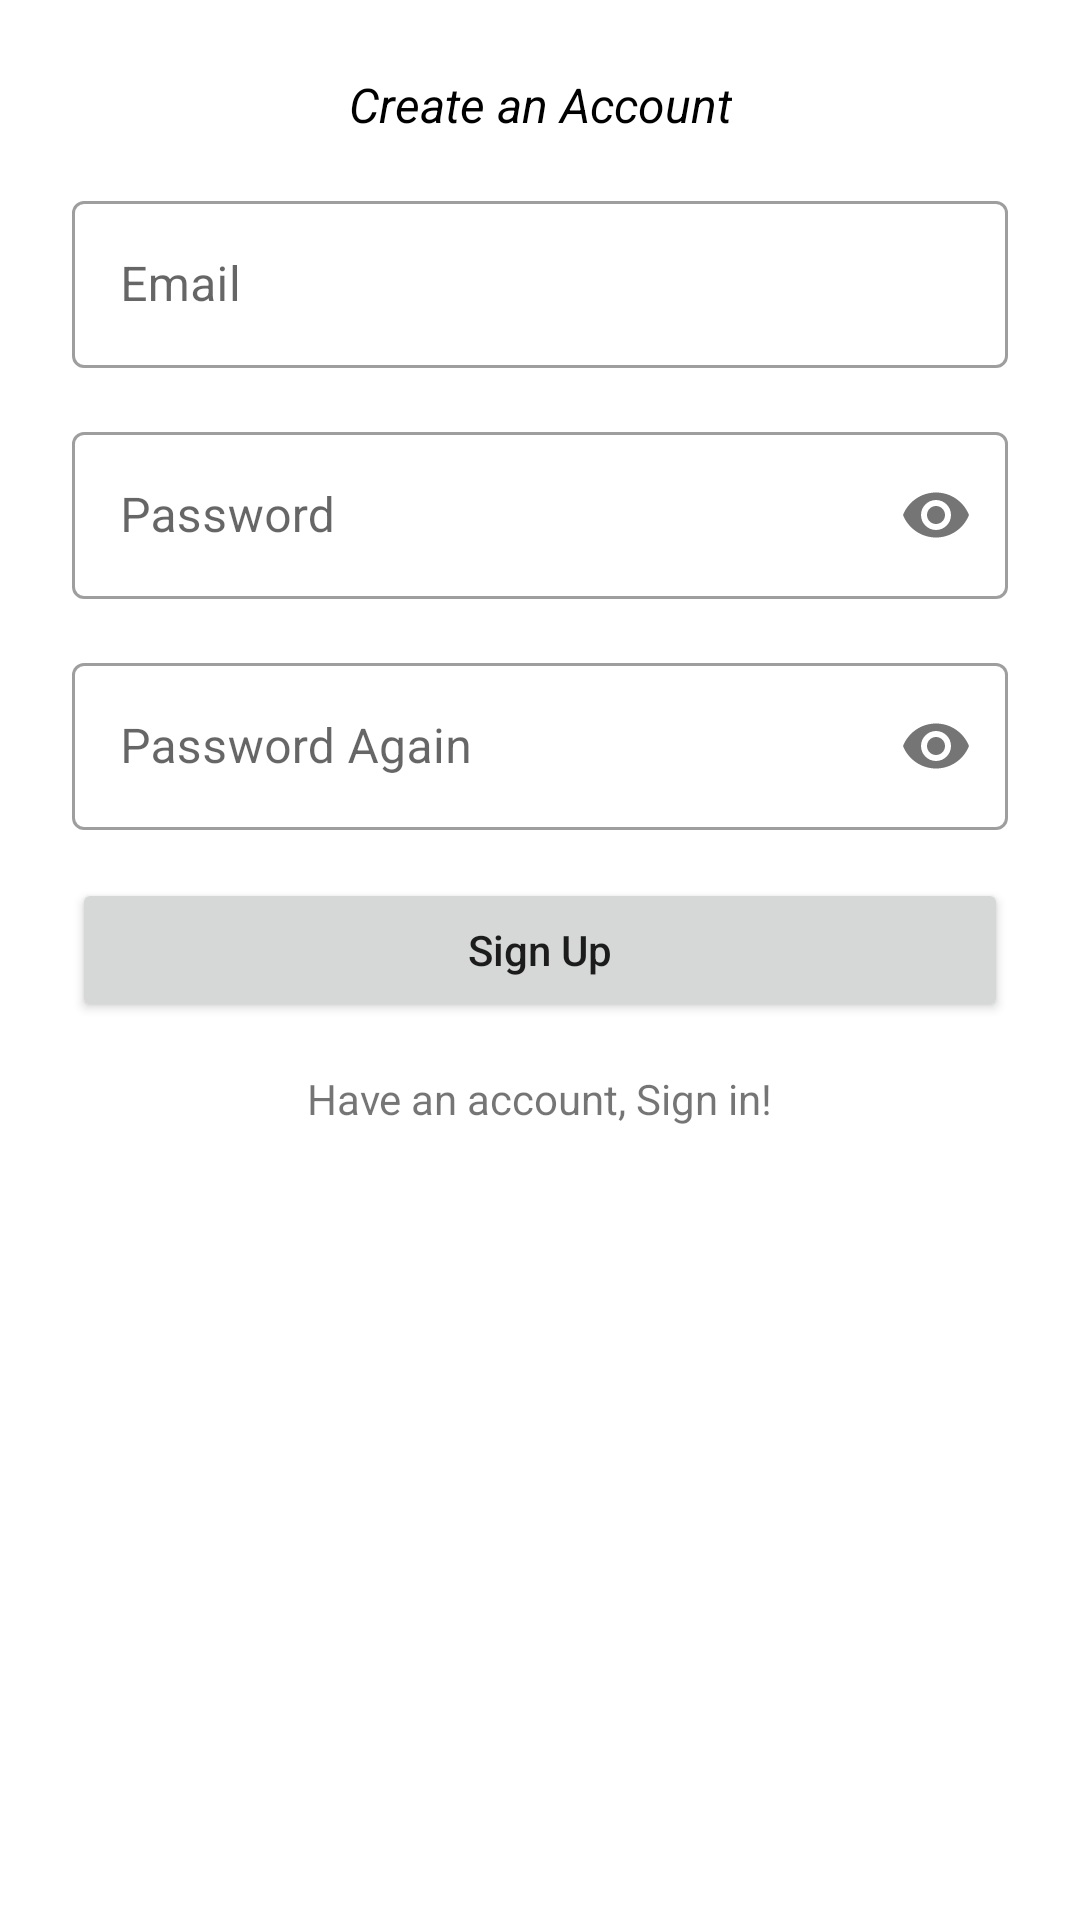

Reconstruct the res/layout file that produces this screen, plus the resources it refers to.
<!-- AndroidManifest.xml: application theme Theme.ToDoMVC -->
<!-- res/layout/fragment_sign_up.xml -->
<?xml version="1.0" encoding="utf-8"?>
<androidx.constraintlayout.widget.ConstraintLayout xmlns:android="http://schemas.android.com/apk/res/android"
    xmlns:tools="http://schemas.android.com/tools"
    xmlns:app="http://schemas.android.com/apk/res-auto"
    android:layout_width="match_parent"
    android:layout_height="match_parent"
    tools:context=".view.authScreen.SignUpFragment"
    android:padding="24dp">

    
    <TextView
        android:id="@+id/signUpFragCreateYourAccountTV"
        style="@style/blackText"
        android:layout_width="wrap_content"
        android:layout_height="wrap_content"
        android:text="Create an Account"
        app:layout_constraintEnd_toEndOf="parent"
        app:layout_constraintStart_toStartOf="parent"
        app:layout_constraintTop_toTopOf="parent" />

    
    <com.google.android.material.textfield.TextInputLayout
        android:id="@+id/signUpFragEmailInputLayout"
        style="@style/Widget.MaterialComponents.TextInputLayout.OutlinedBox"
        android:layout_width="match_parent"
        android:layout_height="wrap_content"
        android:layout_marginTop="@dimen/authScreenMarginTop"
        app:layout_constraintEnd_toEndOf="parent"
        app:layout_constraintStart_toStartOf="parent"
        app:layout_constraintTop_toBottomOf="@+id/signUpFragCreateYourAccountTV">
        <com.google.android.material.textfield.TextInputEditText
            android:id="@+id/signUpFragEmailInputEdit"
            android:layout_width="match_parent"
            android:layout_height="wrap_content"
            android:hint="Email"
            android:inputType="textEmailAddress"
            android:imeOptions="actionDone"/>
    </com.google.android.material.textfield.TextInputLayout>

    
    <com.google.android.material.textfield.TextInputLayout
        android:id="@+id/signUpFragPassInputLayout"
        style="@style/Widget.MaterialComponents.TextInputLayout.OutlinedBox"
        android:layout_width="match_parent"
        android:layout_height="wrap_content"
        android:layout_marginTop="@dimen/authScreenMarginTop"
        app:layout_constraintEnd_toEndOf="parent"
        app:layout_constraintStart_toStartOf="parent"
        app:layout_constraintTop_toBottomOf="@+id/signUpFragEmailInputLayout"
        app:passwordToggleEnabled="true">

        <com.google.android.material.textfield.TextInputEditText
            android:id="@+id/signUpFragPassInputEdit"
            android:layout_width="match_parent"
            android:layout_height="wrap_content"
            android:hint="Password"
            android:imeOptions="actionDone"
            android:inputType="textPassword" />
    </com.google.android.material.textfield.TextInputLayout>
    
    <com.google.android.material.textfield.TextInputLayout
        android:id="@+id/signUpFragPassAgainInputLayout"
        style="@style/Widget.MaterialComponents.TextInputLayout.OutlinedBox"
        android:layout_width="match_parent"
        android:layout_height="wrap_content"
        android:layout_marginTop="@dimen/authScreenMarginTop"
        app:layout_constraintEnd_toEndOf="parent"
        app:layout_constraintStart_toStartOf="parent"
        app:layout_constraintTop_toBottomOf="@+id/signUpFragPassInputLayout"
        app:passwordToggleEnabled="true">

        <com.google.android.material.textfield.TextInputEditText
            android:id="@+id/signUpFragPassAgainInputEdit"
            android:layout_width="match_parent"
            android:layout_height="wrap_content"
            android:hint="Password Again"
            android:imeOptions="actionDone"
            android:inputType="textPassword" />
    </com.google.android.material.textfield.TextInputLayout>
    
    <Button
        android:id="@+id/signUpFragSignUpButton"
        android:layout_width="match_parent"
        android:layout_height="wrap_content"
        app:layout_constraintTop_toBottomOf="@+id/signUpFragPassAgainInputLayout"
        app:layout_constraintStart_toStartOf="parent"
        app:layout_constraintEnd_toEndOf="parent"
        android:layout_marginTop="@dimen/authScreenMarginTop"
        android:text="Sign Up"
        android:textAllCaps="false"
        />
    
    <TextView
        android:id="@+id/signUpFragHaveAccountTV"
        android:layout_width="wrap_content"
        android:layout_height="wrap_content"
        android:layout_marginTop="@dimen/authScreenMarginTop"
        android:text="Have an account, Sign in!"
        android:textColorLink="@color/purple_700"
        app:layout_constraintStart_toStartOf="parent"
        app:layout_constraintEnd_toEndOf="parent"
        app:layout_constraintTop_toBottomOf="@+id/signUpFragSignUpButton" />

</androidx.constraintlayout.widget.ConstraintLayout>
<!-- resources referenced by this layout -->
<resources>
  <color name="purple_700">#FF3700B3</color>
  <dimen name="authScreenMarginTop">16dp</dimen>
  <style name="blackText">
          <item name="android:textStyle">italic</item>
          <item name="android:textColor">#000000</item>
          <item name="android:textSize">16dp</item>
      </style>
  <style name="Theme.ToDoMVC" parent="Theme.MaterialComponents.DayNight.DarkActionBar">
          
          <item name="colorPrimary">@color/purple_500</item>
          <item name="colorPrimaryVariant">@color/purple_700</item>
          <item name="colorOnPrimary">@color/white</item>
          
          <item name="colorSecondary">@color/teal_200</item>
          <item name="colorSecondaryVariant">@color/teal_700</item>
          <item name="colorOnSecondary">@color/black</item>
          
          <item name="android:statusBarColor" tools:targetApi="l">?attr/colorPrimaryVariant</item>
          
      </style>
  <color name="purple_500">#FF6200EE</color>
  <color name="white">#FFFFFF</color>
  <color name="teal_200">#FF03DAC5</color>
  <color name="teal_700">#FF018786</color>
  <color name="black">#FF000000</color>
</resources>
